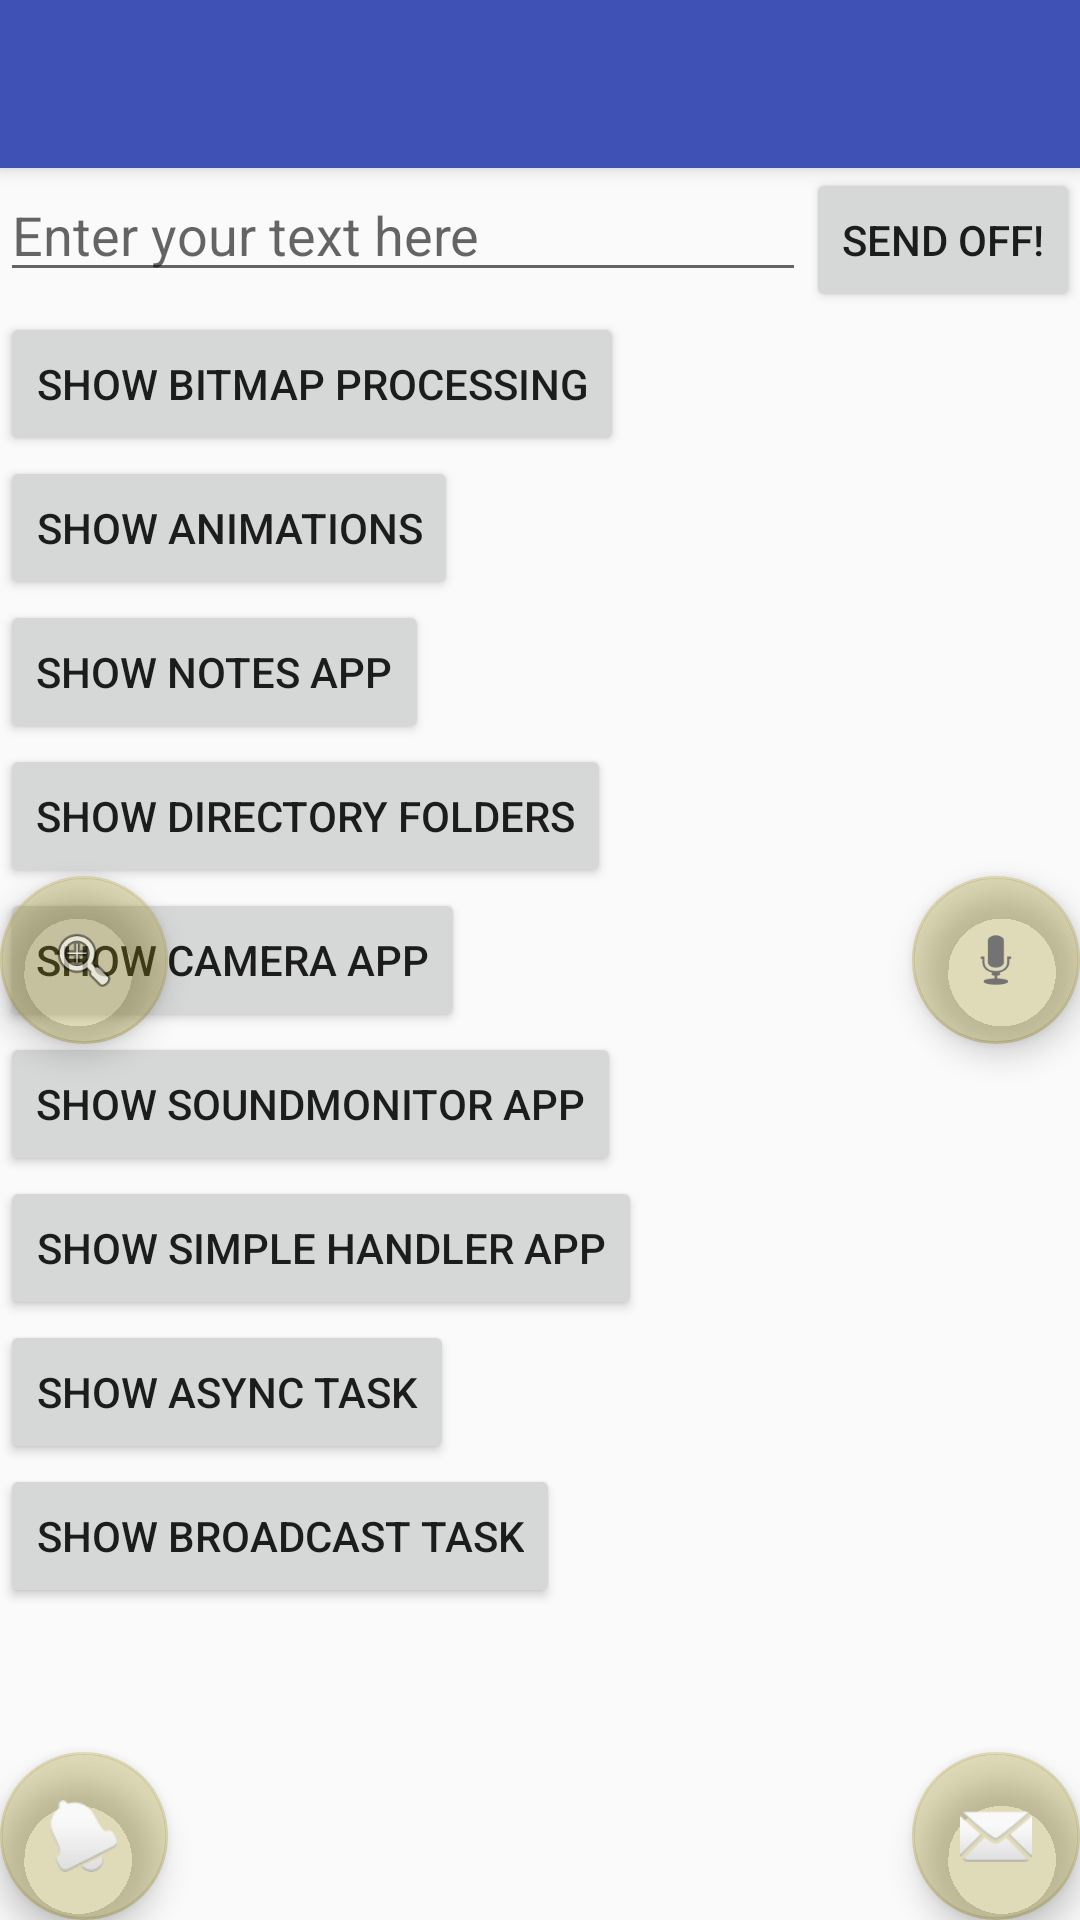

Layout XML and referenced resources for this Android screen:
<!-- AndroidManifest.xml: activity theme AppTheme.NoActionBar -->
<!-- res/layout/activity_main.xml -->
<?xml version="1.0" encoding="utf-8"?>
<android.support.design.widget.CoordinatorLayout xmlns:android="http://schemas.android.com/apk/res/android"
    xmlns:app="http://schemas.android.com/apk/res-auto"
    xmlns:tools="http://schemas.android.com/tools"
    android:layout_width="match_parent"
    android:layout_height="match_parent"
    android:fitsSystemWindows="true"
    tools:context="com.example.macbookpro.myapp.MainActivity">

    <android.support.design.widget.AppBarLayout
        android:layout_width="match_parent"
        android:layout_height="wrap_content"
        android:theme="@style/AppTheme.AppBarOverlay">

        
        <android.support.v7.widget.Toolbar
            android:id="@+id/toolbar"
            android:layout_width="match_parent"
            android:layout_height="?attr/actionBarSize"
            android:background="?attr/colorPrimary"
            app:popupTheme="@style/AppTheme.PopupOverlay" />

    </android.support.design.widget.AppBarLayout>

    <include layout="@layout/content_main" />

    <android.support.design.widget.FloatingActionButton
        android:id="@+id/fab"
        android:layout_width="wrap_content"
        android:layout_height="wrap_content"
        android:layout_gravity="bottom|end"
        android:layout_margin="@dimen/fab_margin"
        android:src="@android:drawable/ic_dialog_email" />

    <android.support.design.widget.FloatingActionButton
        android:id="@+id/fragment"
        android:layout_width="wrap_content"
        android:layout_height="wrap_content"
        android:layout_gravity="bottom|left"
        android:layout_margin="@dimen/fab_margin"
        android:src="@android:drawable/ic_popup_reminder"
        android:onClick="openFragment"/>

    <android.support.design.widget.FloatingActionButton
        android:id="@+id/menus"
        android:layout_width="wrap_content"
        android:layout_height="wrap_content"
        android:layout_gravity="center|left"
        android:layout_margin="@dimen/fab_margin"
        android:src="@android:drawable/ic_menu_zoom" />

    <android.support.design.widget.FloatingActionButton
        android:id="@+id/listFragments"
        android:layout_width="wrap_content"
        android:layout_height="wrap_content"
        android:layout_gravity="center|right"
        android:layout_margin="@dimen/fab_margin"
        android:src="@android:drawable/ic_btn_speak_now" />

</android.support.design.widget.CoordinatorLayout>
<!-- res/layout/content_main.xml (included above) -->
<?xml version="1.0" encoding="utf-8"?>
<LinearLayout xmlns:android="http://schemas.android.com/apk/res/android"
    xmlns:app="http://schemas.android.com/apk/res-auto"
    xmlns:tools="http://schemas.android.com/tools"
    android:orientation="vertical"
    android:layout_width="match_parent"
    android:layout_height="match_parent"
    app:layout_behavior="@string/appbar_scrolling_view_behavior"
    tools:showIn="@layout/activity_main">

    <LinearLayout xmlns:android="http://schemas.android.com/apk/res/android"
        xmlns:app="http://schemas.android.com/apk/res-auto"
        xmlns:tools="http://schemas.android.com/tools"
        android:orientation="horizontal"
        android:layout_width="match_parent"
        android:layout_height="wrap_content"
        app:layout_behavior="@string/appbar_scrolling_view_behavior"
        tools:showIn="@layout/activity_main">

        <EditText
            android:id="@+id/edit_message"
            android:layout_width="0dp"
            android:layout_height="wrap_content"
            android:layout_weight="1"
            android:hint="@string/edit_message" />

        
        <Button
            android:layout_width="wrap_content"
            android:layout_height="wrap_content"
            android:text="@string/button_send"
            android:onClick="sendMessage"
            />
    </LinearLayout>

    <Button
        android:layout_width="wrap_content"
        android:layout_height="wrap_content"
        android:text="Show Bitmap Processing"
        android:onClick="showBitmapActivity"/>

    <Button
        android:layout_width="wrap_content"
        android:layout_height="wrap_content"
        android:text="Show Animations"
        android:onClick="showAnimations"/>

    <Button
        android:layout_width="wrap_content"
        android:layout_height="wrap_content"
        android:text="Show Notes App"
        android:onClick="showNotesApp"/>

    <Button
        android:layout_width="wrap_content"
        android:layout_height="wrap_content"
        android:text="Show Directory Folders"
        android:onClick="showDirectoryFolders"/>

    <Button
        android:layout_width="wrap_content"
        android:layout_height="wrap_content"
        android:text="Show Camera App"
        android:onClick="showCameraApp"/>

    <Button
        android:layout_width="wrap_content"
        android:layout_height="wrap_content"
        android:text="Show SoundMonitor App"
        android:onClick="showSoundMonitorApp"/>

    <Button
        android:layout_width="wrap_content"
        android:layout_height="wrap_content"
        android:text="Show Simple Handler App"
        android:onClick="showSimpleHandler"/>

    <Button
        android:layout_width="wrap_content"
        android:layout_height="wrap_content"
        android:text="Show Async Task"
        android:onClick="showAsyncTask"/>

    <Button
        android:layout_width="wrap_content"
        android:layout_height="wrap_content"
        android:text="Show Broadcast Task"
        android:onClick="showBroadcastTask"/>


</LinearLayout>
<!-- resources referenced by this layout -->
<resources>
  <string name="button_send">Send Off!</string>
  <string name="edit_message">Enter your text here</string>
  <style name="AppTheme.AppBarOverlay" parent="ThemeOverlay.AppCompat.Dark.ActionBar" />
  <style name="AppTheme.PopupOverlay" parent="ThemeOverlay.AppCompat.Light" />
  <style name="AppTheme.NoActionBar">
          <item name="windowActionBar">false</item>
          <item name="windowNoTitle">true</item>
      </style>
</resources>
